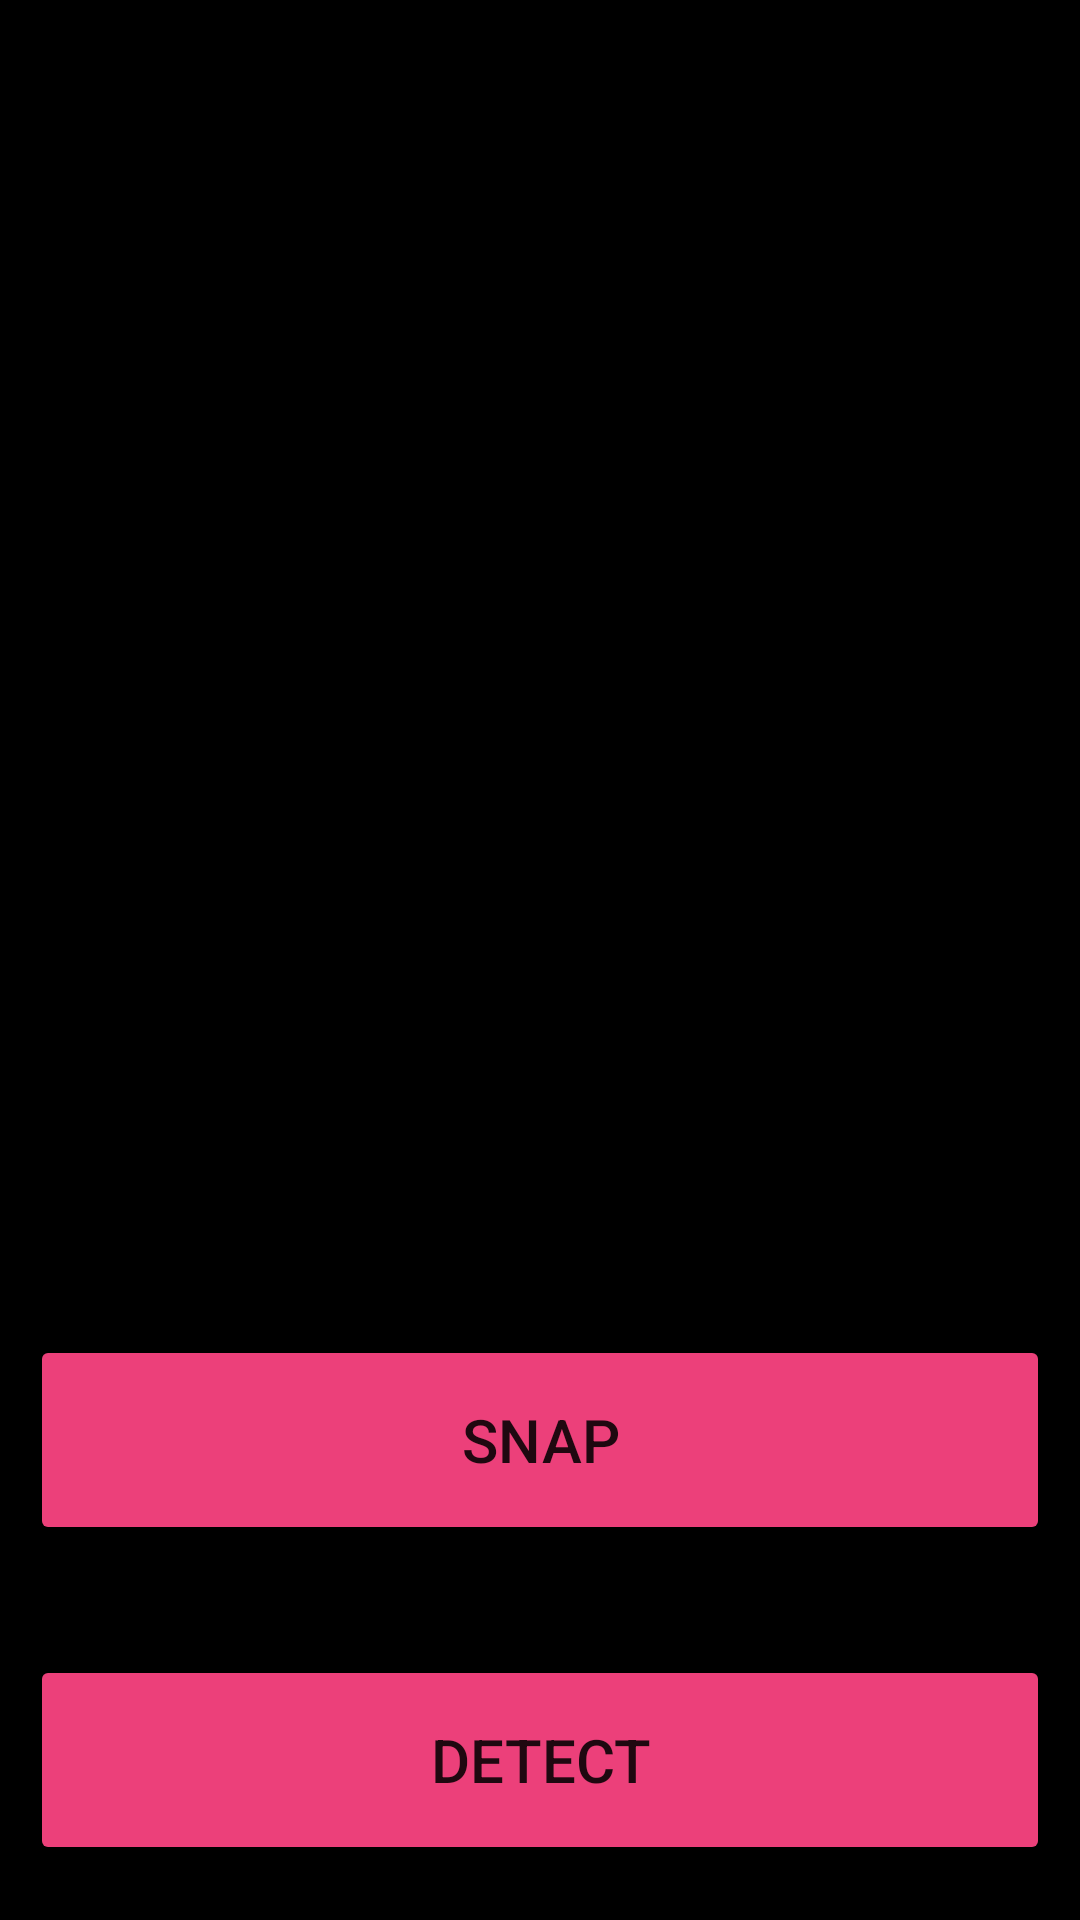

The Android layout XML behind this screen, and the referenced resources:
<!-- AndroidManifest.xml: application theme Theme.Language_detection_01 -->
<!-- res/layout/activity_chinese.xml -->
<?xml version="1.0" encoding="utf-8"?>
<LinearLayout xmlns:android="http://schemas.android.com/apk/res/android"
    android:orientation="vertical"
    android:layout_width="match_parent"
    android:background="#000000"
    android:layout_height="match_parent">

    <LinearLayout
        android:layout_width="match_parent"
        android:layout_height="0dp"
        android:orientation="vertical"
        android:layout_weight="2"
        android:gravity="center">
        <ImageView
            android:id="@+id/image"
            android:layout_width="match_parent"
            android:layout_height="match_parent"
            android:layout_weight="1"
            />

        <TextView
            android:id="@+id/text"
            android:layout_width="match_parent"
            android:textColor="@color/white"
            android:layout_weight="2"
            android:textSize="40sp"
            android:layout_height="match_parent"
            />

    </LinearLayout>

    <LinearLayout
        android:orientation="vertical"
        android:layout_width="match_parent"
        android:layout_height="0dp"
        android:layout_weight="1">

        <LinearLayout
            android:orientation="horizontal"
            android:layout_width="match_parent"
            android:layout_height="0dp"
            android:layout_weight="1"
            android:gravity="center">

            <Button
                android:id="@+id/snapbtn"
                android:text="SNAP"
                android:textSize="20dp"
                android:layout_width="0dp"
                android:layout_height="70dp"
                android:backgroundTint="#EC407A"
                android:layout_weight="1"
                android:layout_margin="10dp"
                android:gravity="center"/>

        </LinearLayout>

        <LinearLayout
            android:orientation="horizontal"
            android:layout_width="match_parent"
            android:layout_height="0dp"
            android:layout_weight="1"

            android:gravity="center">

            <Button
                android:id="@+id/detectbtn"
                android:text="DETECT"
                android:layout_width="0dp"
                android:layout_height="70dp"
                android:textSize="20dp"
                android:layout_margin="10dp"
                android:backgroundTint="#EC407A"
                android:layout_weight="1"
                android:gravity="center"/>


        </LinearLayout>




    </LinearLayout>
</LinearLayout>
<!-- resources referenced by this layout -->
<resources>
  <style name="Theme.Language_detection_01" parent="Theme.MaterialComponents.DayNight.DarkActionBar">
          
          <item name="colorPrimary">@color/purple_500</item>
          <item name="colorPrimaryVariant">@color/purple_700</item>
          <item name="colorOnPrimary">@color/white</item>
          
          <item name="colorSecondary">@color/teal_200</item>
          <item name="colorSecondaryVariant">@color/teal_700</item>
          <item name="colorOnSecondary">@color/black</item>
          
          <item name="android:statusBarColor" tools:targetApi="l">?attr/colorPrimaryVariant</item>
          
      </style>
  <!-- not gathered from this repository: default colours our renderer supplied (Android Studio template values) -->
  <color name="purple_500">#FF6200EE</color>
  <color name="purple_700">#FF3700B3</color>
  <color name="teal_200">#FF03DAC5</color>
  <color name="teal_700">#FF018786</color>
  <color name="black">#FF000000</color>
  <color name="white">#FFFFFFFF</color>
</resources>
